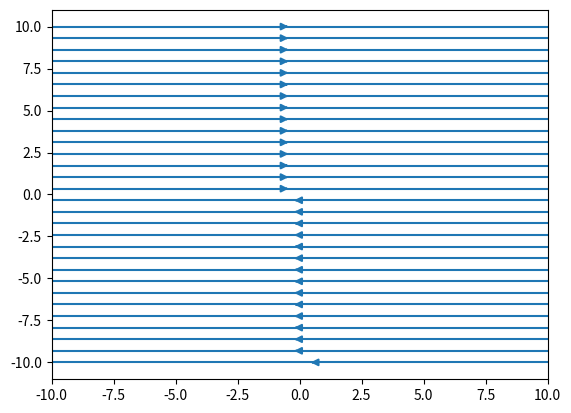

Generate this figure with matplotlib: (Note: this script raises an exception after producing the figure.)
import numpy as np 
import matplotlib.pyplot as plt 
from mpl_toolkits.mplot3d import Axes3D

#code for plotting the phase portrait
w = 10
y, x = np.mgrid[-w:w:100j, -w:w:100j]
x_dot = y
y_dot = np.zeros(x.shape)
plt.streamplot(x, y, x_dot, y_dot)
plt.show()

#code for plotting the derivative of the energy function
#with respect to x_1 and x_2
x1 = np.linspace(-1, 1, 1000)
x2 = np.linspace(-1, 1, 1000)
x1, x2 = np.meshgrid(x1, x2)
v = -4 * np.multiply(x1**4, x2**2)

fig = plt.figure()
ax = fig.gca(projection='3d')
ax.plot_surface(x1, x2, v)
ax.set_xlabel('$x_1$')
ax.set_ylabel('$x_2$')
ax.set_zlabel('$\dot{V}$')
plt.show()